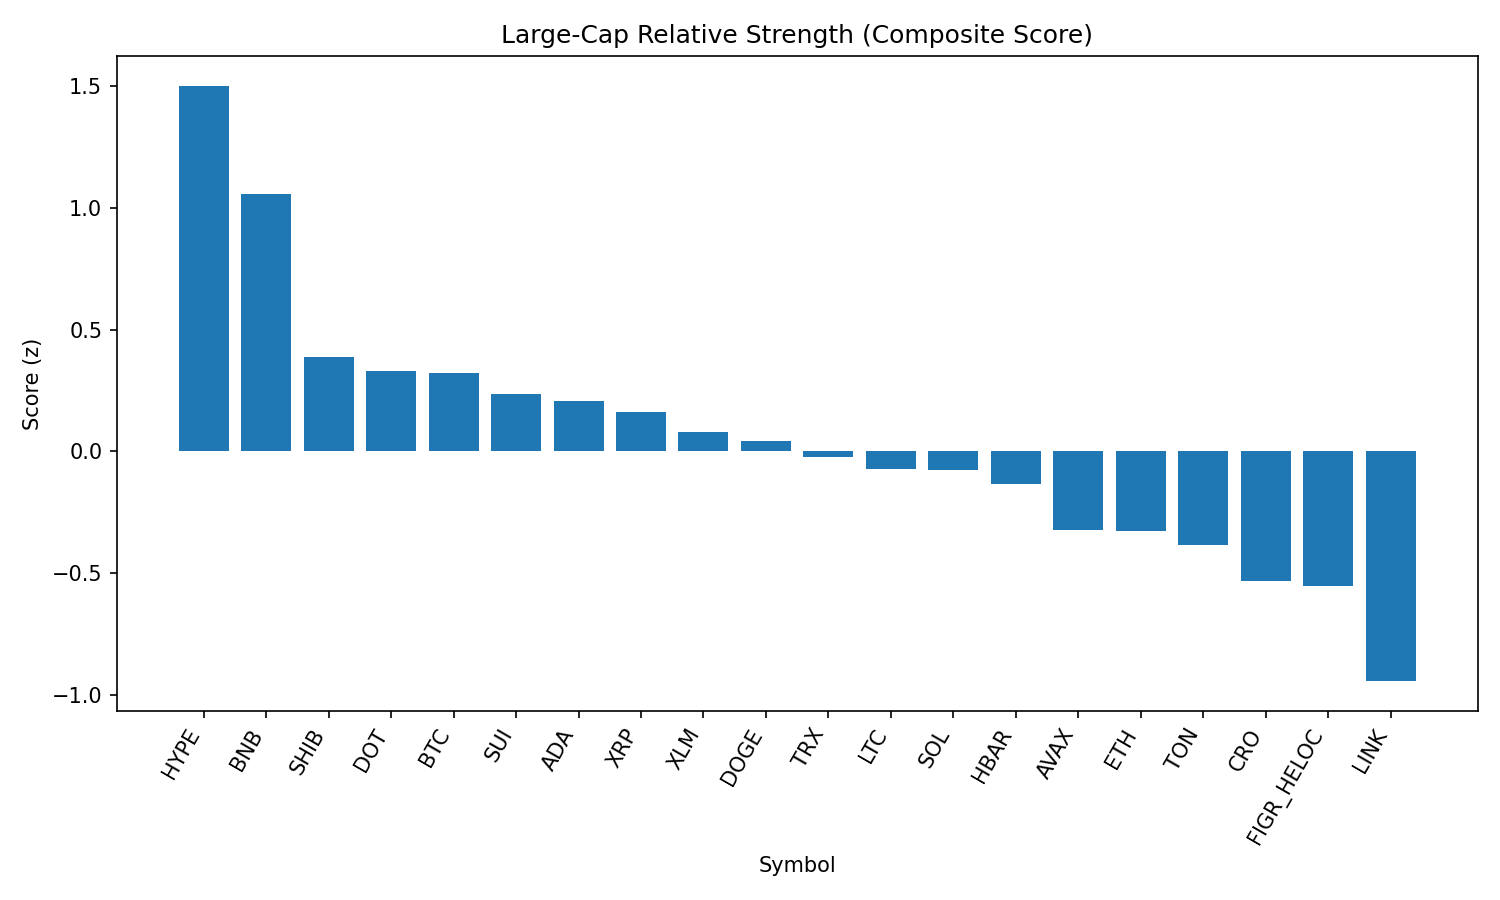

The file beside this chart, header and first rows:
rank, name, symbol, price, pct_1h, pct_24h, pct_7d, pct_1h_vs_btc, pct_24h_vs_btc, pct_7d_vs_btc, market_cap_rank, market_cap, volume_usd, score
1, Hyperliquid, HYPE, 46.68, 0.2783, 0.9901, 7.396, 0.2852, 2.357, 5.422, 17, 12622330364, 405453039, 1.501
2, BNB, BNB, 858.4, -0.04649, 1.066, -0.146, -0.03958, 2.432, -2.12, 5, 119483514532, 1082132519, 1.056
3, Shiba Inu, SHIB, 1.225e-05, -0.1772, -0.4391, -1.186, -0.1703, 0.9277, -3.159, 31, 7214589648, 199276425, 0.3888
4, Polkadot, DOT, 3.8, -0.08559, -0.886, 0.2658, -0.07869, 0.4808, -1.708, 35, 5782006727, 231488953, 0.3318
5, Bitcoin, BTC, 110728, -0.006903, -1.367, 1.974, 0.0, 0.0, 0.0, 1, 2205349377891, 45246593727, 0.3204
6, Sui, SUI, 3.35, -0.1447, -1.095, 0.5054, -0.1377, 0.2714, -1.468, 20, 11940690366, 930008187, 0.2339
7, Cardano, ADA, 0.82, -0.119, -0.9988, -1.473, -0.1121, 0.368, -3.447, 11, 29926452065, 987862314, 0.2048
8, XRP, XRP, 2.81, -0.1071, -1.322, 0.04066, -0.1002, 0.04487, -1.933, 4, 167278251089, 5285346169, 0.1622
9, Stellar, XLM, 0.3568, -0.01557, -1.628, -0.1598, -0.008665, -0.2609, -2.134, 22, 11317687946, 178859308, 0.08007
10, Dogecoin, DOGE, 0.214, -0.1911, -1.382, -1.084, -0.1842, -0.01499, -3.057, 9, 32276017347, 1876135099, 0.04252
11, TRON, TRX, 0.3315, 0.04203, -1.742, -2.528, 0.04893, -0.375, -4.502, 10, 31376225237, 796954719, -0.02339
12, Litecoin, LTC, 111.3, -0.334, -1.654, 0.5655, -0.3271, -0.2868, -1.408, 28, 8485974045, 429654371, -0.0723
13, Solana, SOL, 202.6, -0.2529, -1.76, -0.00299, -0.246, -0.3929, -1.977, 6, 109605938873, 6180713916, -0.07729
14, Hedera, HBAR, 0.2156, -0.02128, -1.79, -3.999, -0.01438, -0.4229, -5.973, 25, 9138531049, 170748447, -0.135
15, Avalanche, AVAX, 24.11, -0.08109, -2.84, 1.819, -0.07418, -1.473, -0.1547, 23, 10180154146, 503653839, -0.3214
16, Ethereum, ETH, 4294, -0.03339, -2.621, -2.283, -0.02649, -1.255, -4.257, 2, 518277980995, 30867011857, -0.3279
17, Toncoin, TON, 3.05, -0.3565, -2.269, -1.307, -0.3496, -0.9025, -3.281, 30, 7838870383, 126122765, -0.3857
18, Cronos, CRO, 0.2671, -0.7155, -0.5012, -16.52, -0.7086, 0.8656, -18.5, 26, 8959386179, 131500825, -0.5342
19, Figure Heloc, FIGR_HELOC, 1.004, 0.0, -2.857, -4.918, 0.006903, -1.49, -6.892, 18, 12297335271, 27814881, -0.5524
20, Chainlink, LINK, 22.1, -0.4268, -3.244, -5.436, -0.4199, -1.878, -7.409, 13, 14985290502, 1059299807, -0.9439
21, Bitcoin Cash, BCH, 591.3, -3.487, -0.7051, 11.14, -3.48, 0.6617, 9.161, 19, 11784634740, 594343494, -1.009
